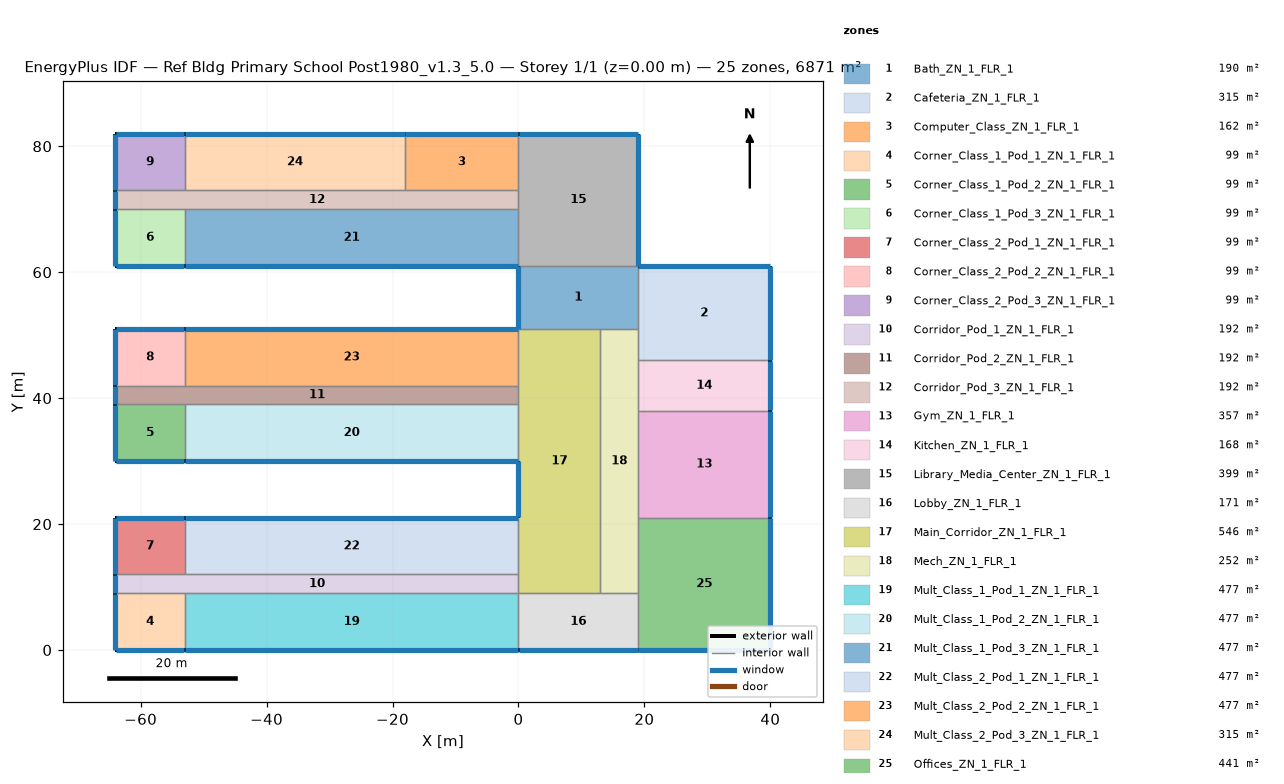
=== STOREY PLAN SPEC (per zone: floor XY polygon, exterior-wall plan segments, windows/doors) ===
zone 1: Bath_ZN_1_FLR_1  (190.0 m²)
  floor: (0.00, 61.00) (19.00, 61.00) (19.00, 51.00) (0.00, 51.00)
  exterior wall: (0.00, 61.00) – (0.00, 51.00)  [10.0 m]
    window: (0.00, 60.95) – (0.00, 51.05)  [14.0 m²]
  interior walls: 4
zone 2: Cafeteria_ZN_1_FLR_1  (315.0 m²)
  floor: (19.00, 61.00) (40.00, 61.00) (40.00, 46.00) (19.00, 46.00)
  exterior wall: (40.00, 46.00) – (40.00, 61.00)  [15.0 m]
    window: (40.00, 46.05) – (40.00, 60.95)  [21.0 m²]
  exterior wall: (40.00, 61.00) – (19.00, 61.00)  [21.0 m]
    window: (39.95, 61.00) – (19.05, 61.00)  [29.4 m²]
  interior walls: 3
zone 3: Computer_Class_ZN_1_FLR_1  (162.0 m²)
  floor: (-18.00, 82.00) (0.00, 82.00) (0.00, 73.00) (-18.00, 73.00)
  exterior wall: (0.00, 82.00) – (-18.00, 82.00)  [18.0 m]
    window: (-0.05, 82.00) – (-17.95, 82.00)  [25.2 m²]
  interior walls: 3
zone 4: Corner_Class_1_Pod_1_ZN_1_FLR_1  (99.0 m²)
  floor: (-64.00, 9.00) (-53.00, 9.00) (-53.00, 0.00) (-64.00, 0.00)
  exterior wall: (-64.00, 0.00) – (-53.00, 0.00)  [11.0 m]
    window: (-63.95, 0.00) – (-53.05, 0.00)  [15.4 m²]
  exterior wall: (-64.00, 9.00) – (-64.00, 0.00)  [9.0 m]
    window: (-64.00, 8.95) – (-64.00, 0.05)  [12.6 m²]
  interior walls: 2
zone 5: Corner_Class_1_Pod_2_ZN_1_FLR_1  (99.0 m²)
  floor: (-64.00, 39.00) (-53.00, 39.00) (-53.00, 30.00) (-64.00, 30.00)
  exterior wall: (-64.00, 30.00) – (-53.00, 30.00)  [11.0 m]
    window: (-63.95, 30.00) – (-53.05, 30.00)  [15.4 m²]
  exterior wall: (-64.00, 39.00) – (-64.00, 30.00)  [9.0 m]
    window: (-64.00, 38.95) – (-64.00, 30.05)  [12.6 m²]
  interior walls: 2
zone 6: Corner_Class_1_Pod_3_ZN_1_FLR_1  (99.0 m²)
  floor: (-64.00, 70.00) (-53.00, 70.00) (-53.00, 61.00) (-64.00, 61.00)
  exterior wall: (-64.00, 61.00) – (-53.00, 61.00)  [11.0 m]
    window: (-63.95, 61.00) – (-53.05, 61.00)  [15.4 m²]
  exterior wall: (-64.00, 70.00) – (-64.00, 61.00)  [9.0 m]
    window: (-64.00, 69.95) – (-64.00, 61.05)  [12.6 m²]
  interior walls: 2
zone 7: Corner_Class_2_Pod_1_ZN_1_FLR_1  (99.0 m²)
  floor: (-64.00, 21.00) (-53.00, 21.00) (-53.00, 12.00) (-64.00, 12.00)
  exterior wall: (-53.00, 21.00) – (-64.00, 21.00)  [11.0 m]
    window: (-53.05, 21.00) – (-63.95, 21.00)  [15.4 m²]
  exterior wall: (-64.00, 21.00) – (-64.00, 12.00)  [9.0 m]
    window: (-64.00, 20.95) – (-64.00, 12.05)  [12.6 m²]
  interior walls: 2
zone 8: Corner_Class_2_Pod_2_ZN_1_FLR_1  (99.0 m²)
  floor: (-64.00, 51.00) (-53.00, 51.00) (-53.00, 42.00) (-64.00, 42.00)
  exterior wall: (-53.00, 51.00) – (-64.00, 51.00)  [11.0 m]
    window: (-53.05, 51.00) – (-63.95, 51.00)  [15.4 m²]
  exterior wall: (-64.00, 51.00) – (-64.00, 42.00)  [9.0 m]
    window: (-64.00, 50.95) – (-64.00, 42.05)  [12.6 m²]
  interior walls: 2
zone 9: Corner_Class_2_Pod_3_ZN_1_FLR_1  (99.0 m²)
  floor: (-64.00, 82.00) (-53.00, 82.00) (-53.00, 73.00) (-64.00, 73.00)
  exterior wall: (-53.00, 82.00) – (-64.00, 82.00)  [11.0 m]
    window: (-53.05, 82.00) – (-63.95, 82.00)  [15.4 m²]
  exterior wall: (-64.00, 82.00) – (-64.00, 73.00)  [9.0 m]
    window: (-64.00, 81.95) – (-64.00, 73.05)  [12.6 m²]
  interior walls: 2
zone 10: Corridor_Pod_1_ZN_1_FLR_1  (192.0 m²)
  floor: (-64.00, 12.00) (0.00, 12.00) (0.00, 9.00) (-64.00, 9.00)
  exterior wall: (-64.00, 12.00) – (-64.00, 9.00)  [3.0 m]
    window: (-64.00, 11.95) – (-64.00, 9.05)  [4.2 m²]
  interior walls: 5
zone 11: Corridor_Pod_2_ZN_1_FLR_1  (192.0 m²)
  floor: (-64.00, 42.00) (0.00, 42.00) (0.00, 39.00) (-64.00, 39.00)
  exterior wall: (-64.00, 42.00) – (-64.00, 39.00)  [3.0 m]
    window: (-64.00, 41.95) – (-64.00, 39.05)  [4.2 m²]
  interior walls: 5
zone 12: Corridor_Pod_3_ZN_1_FLR_1  (192.0 m²)
  floor: (-64.00, 73.00) (0.00, 73.00) (0.00, 70.00) (-64.00, 70.00)
  exterior wall: (-64.00, 73.00) – (-64.00, 70.00)  [3.0 m]
    window: (-64.00, 72.95) – (-64.00, 70.05)  [4.2 m²]
  interior walls: 6
zone 13: Gym_ZN_1_FLR_1  (357.0 m²)
  floor: (19.00, 38.00) (40.00, 38.00) (40.00, 21.00) (19.00, 21.00)
  exterior wall: (40.00, 21.00) – (40.00, 38.00)  [17.0 m]
    window: (40.00, 21.05) – (40.00, 37.95)  [23.8 m²]
  interior walls: 3
zone 14: Kitchen_ZN_1_FLR_1  (168.0 m²)
  floor: (19.00, 46.00) (40.00, 46.00) (40.00, 38.00) (19.00, 38.00)
  exterior wall: (40.00, 38.00) – (40.00, 46.00)  [8.0 m]
    window: (40.00, 38.05) – (40.00, 45.95)  [11.2 m²]
  interior walls: 3
zone 15: Library_Media_Center_ZN_1_FLR_1  (399.0 m²)
  floor: (0.00, 82.00) (19.00, 82.00) (19.00, 61.00) (0.00, 61.00)
  exterior wall: (19.00, 61.00) – (19.00, 82.00)  [21.0 m]
    window: (19.00, 61.05) – (19.00, 81.95)  [29.4 m²]
  exterior wall: (19.00, 82.00) – (0.00, 82.00)  [19.0 m]
    window: (18.95, 82.00) – (0.05, 82.00)  [26.6 m²]
  interior walls: 4
zone 16: Lobby_ZN_1_FLR_1  (171.0 m²)
  floor: (0.00, 9.00) (19.00, 9.00) (19.00, 0.00) (0.00, 0.00)
  exterior wall: (0.00, 0.00) – (19.00, 0.00)  [19.0 m]
    window: (0.05, 0.00) – (18.95, 0.00)  [26.6 m²]
  interior walls: 4
zone 17: Main_Corridor_ZN_1_FLR_1  (546.0 m²)
  floor: (0.00, 51.00) (13.00, 51.00) (13.00, 9.00) (0.00, 9.00)
  exterior wall: (0.00, 30.00) – (0.00, 21.00)  [9.0 m]
    window: (0.00, 29.95) – (0.00, 21.05)  [12.6 m²]
  interior walls: 8
zone 18: Mech_ZN_1_FLR_1  (252.0 m²)
  floor: (13.00, 51.00) (19.00, 51.00) (19.00, 9.00) (13.00, 9.00)
  interior walls: 7
zone 19: Mult_Class_1_Pod_1_ZN_1_FLR_1  (477.0 m²)
  floor: (-53.00, 9.00) (0.00, 9.00) (0.00, 0.00) (-53.00, 0.00)
  exterior wall: (-53.00, 0.00) – (0.00, 0.00)  [53.0 m]
    window: (-52.95, 0.00) – (-0.05, 0.00)  [74.2 m²]
  interior walls: 3
zone 20: Mult_Class_1_Pod_2_ZN_1_FLR_1  (477.0 m²)
  floor: (-53.00, 39.00) (0.00, 39.00) (0.00, 30.00) (-53.00, 30.00)
  exterior wall: (-53.00, 30.00) – (0.00, 30.00)  [53.0 m]
    window: (-52.95, 30.00) – (-0.05, 30.00)  [74.2 m²]
  interior walls: 3
zone 21: Mult_Class_1_Pod_3_ZN_1_FLR_1  (477.0 m²)
  floor: (-53.00, 70.00) (0.00, 70.00) (0.00, 61.00) (-53.00, 61.00)
  exterior wall: (-53.00, 61.00) – (0.00, 61.00)  [53.0 m]
    window: (-52.95, 61.00) – (-0.05, 61.00)  [74.2 m²]
  interior walls: 3
zone 22: Mult_Class_2_Pod_1_ZN_1_FLR_1  (477.0 m²)
  floor: (-53.00, 21.00) (0.00, 21.00) (0.00, 12.00) (-53.00, 12.00)
  exterior wall: (0.00, 21.00) – (-53.00, 21.00)  [53.0 m]
    window: (-0.05, 21.00) – (-52.95, 21.00)  [74.2 m²]
  interior walls: 3
zone 23: Mult_Class_2_Pod_2_ZN_1_FLR_1  (477.0 m²)
  floor: (-53.00, 51.00) (0.00, 51.00) (0.00, 42.00) (-53.00, 42.00)
  exterior wall: (0.00, 51.00) – (-53.00, 51.00)  [53.0 m]
    window: (-0.05, 51.00) – (-52.95, 51.00)  [74.2 m²]
  interior walls: 3
zone 24: Mult_Class_2_Pod_3_ZN_1_FLR_1  (315.0 m²)
  floor: (-53.00, 82.00) (-18.00, 82.00) (-18.00, 73.00) (-53.00, 73.00)
  exterior wall: (-18.00, 82.00) – (-53.00, 82.00)  [35.0 m]
    window: (-18.05, 82.00) – (-52.95, 82.00)  [49.0 m²]
  interior walls: 3
zone 25: Offices_ZN_1_FLR_1  (441.0 m²)
  floor: (19.00, 21.00) (40.00, 21.00) (40.00, 0.00) (19.00, 0.00)
  exterior wall: (19.00, 0.00) – (40.00, 0.00)  [21.0 m]
    window: (19.05, 0.00) – (39.95, 0.00)  [29.4 m²]
  exterior wall: (40.00, 0.00) – (40.00, 21.00)  [21.0 m]
    window: (40.00, 0.05) – (40.00, 20.95)  [29.4 m²]
  interior walls: 3

=== DERIVED (storey summary) ===
Building: Ref Bldg Primary School Post1980_v1.3_5.0
Storey: 1 of 1  (floor level z = 0.00 m)
Storey gross floor area: 6871.0 m²
Zones on this storey: 25
  - Bath_ZN_1_FLR_1: floor 190.0 m²; exterior wall 10.0 m (40.0 m²); 1 window(s) 14.0 m²; WWR 35.0%
  - Cafeteria_ZN_1_FLR_1: floor 315.0 m²; exterior wall 36.0 m (144.0 m²); 2 window(s) 50.4 m²; WWR 35.0%
  - Computer_Class_ZN_1_FLR_1: floor 162.0 m²; exterior wall 18.0 m (72.0 m²); 1 window(s) 25.2 m²; WWR 35.0%
  - Corner_Class_1_Pod_1_ZN_1_FLR_1: floor 99.0 m²; exterior wall 20.0 m (80.0 m²); 2 window(s) 28.0 m²; WWR 35.0%
  - Corner_Class_1_Pod_2_ZN_1_FLR_1: floor 99.0 m²; exterior wall 20.0 m (80.0 m²); 2 window(s) 28.0 m²; WWR 35.0%
  - Corner_Class_1_Pod_3_ZN_1_FLR_1: floor 99.0 m²; exterior wall 20.0 m (80.0 m²); 2 window(s) 28.0 m²; WWR 35.0%
  - Corner_Class_2_Pod_1_ZN_1_FLR_1: floor 99.0 m²; exterior wall 20.0 m (80.0 m²); 2 window(s) 28.0 m²; WWR 35.0%
  - Corner_Class_2_Pod_2_ZN_1_FLR_1: floor 99.0 m²; exterior wall 20.0 m (80.0 m²); 2 window(s) 28.0 m²; WWR 35.0%
  - Corner_Class_2_Pod_3_ZN_1_FLR_1: floor 99.0 m²; exterior wall 20.0 m (80.0 m²); 2 window(s) 28.0 m²; WWR 35.0%
  - Corridor_Pod_1_ZN_1_FLR_1: floor 192.0 m²; exterior wall 3.0 m (12.0 m²); 1 window(s) 4.2 m²; WWR 35.0%
  - Corridor_Pod_2_ZN_1_FLR_1: floor 192.0 m²; exterior wall 3.0 m (12.0 m²); 1 window(s) 4.2 m²; WWR 35.0%
  - Corridor_Pod_3_ZN_1_FLR_1: floor 192.0 m²; exterior wall 3.0 m (12.0 m²); 1 window(s) 4.2 m²; WWR 35.0%
  - Gym_ZN_1_FLR_1: floor 357.0 m²; exterior wall 17.0 m (68.0 m²); 1 window(s) 23.8 m²; WWR 35.0%
  - Kitchen_ZN_1_FLR_1: floor 168.0 m²; exterior wall 8.0 m (32.0 m²); 1 window(s) 11.2 m²; WWR 35.0%
  - Library_Media_Center_ZN_1_FLR_1: floor 399.0 m²; exterior wall 40.0 m (160.0 m²); 2 window(s) 56.0 m²; WWR 35.0%
  - Lobby_ZN_1_FLR_1: floor 171.0 m²; exterior wall 19.0 m (76.0 m²); 1 window(s) 26.6 m²; WWR 35.0%
  - Main_Corridor_ZN_1_FLR_1: floor 546.0 m²; exterior wall 9.0 m (36.0 m²); 1 window(s) 12.6 m²; WWR 35.0%
  - Mech_ZN_1_FLR_1: floor 252.0 m²
  - Mult_Class_1_Pod_1_ZN_1_FLR_1: floor 477.0 m²; exterior wall 53.0 m (212.0 m²); 1 window(s) 74.2 m²; WWR 35.0%
  - Mult_Class_1_Pod_2_ZN_1_FLR_1: floor 477.0 m²; exterior wall 53.0 m (212.0 m²); 1 window(s) 74.2 m²; WWR 35.0%
  - Mult_Class_1_Pod_3_ZN_1_FLR_1: floor 477.0 m²; exterior wall 53.0 m (212.0 m²); 1 window(s) 74.2 m²; WWR 35.0%
  - Mult_Class_2_Pod_1_ZN_1_FLR_1: floor 477.0 m²; exterior wall 53.0 m (212.0 m²); 1 window(s) 74.2 m²; WWR 35.0%
  - Mult_Class_2_Pod_2_ZN_1_FLR_1: floor 477.0 m²; exterior wall 53.0 m (212.0 m²); 1 window(s) 74.2 m²; WWR 35.0%
  - Mult_Class_2_Pod_3_ZN_1_FLR_1: floor 315.0 m²; exterior wall 35.0 m (140.0 m²); 1 window(s) 49.0 m²; WWR 35.0%
  - Offices_ZN_1_FLR_1: floor 441.0 m²; exterior wall 42.0 m (168.0 m²); 2 window(s) 58.8 m²; WWR 35.0%
Zone adjacency (shared interzone walls):
  - Bath_ZN_1_FLR_1 ↔ Cafeteria_ZN_1_FLR_1
  - Bath_ZN_1_FLR_1 ↔ Library_Media_Center_ZN_1_FLR_1
  - Bath_ZN_1_FLR_1 ↔ Main_Corridor_ZN_1_FLR_1
  - Bath_ZN_1_FLR_1 ↔ Mech_ZN_1_FLR_1
  - Cafeteria_ZN_1_FLR_1 ↔ Kitchen_ZN_1_FLR_1
  - Cafeteria_ZN_1_FLR_1 ↔ Mech_ZN_1_FLR_1
  - Computer_Class_ZN_1_FLR_1 ↔ Corridor_Pod_3_ZN_1_FLR_1
  - Computer_Class_ZN_1_FLR_1 ↔ Library_Media_Center_ZN_1_FLR_1
  - Computer_Class_ZN_1_FLR_1 ↔ Mult_Class_2_Pod_3_ZN_1_FLR_1
  - Corner_Class_1_Pod_1_ZN_1_FLR_1 ↔ Corridor_Pod_1_ZN_1_FLR_1
  - Corner_Class_1_Pod_1_ZN_1_FLR_1 ↔ Mult_Class_1_Pod_1_ZN_1_FLR_1
  - Corner_Class_1_Pod_2_ZN_1_FLR_1 ↔ Corridor_Pod_2_ZN_1_FLR_1
  - Corner_Class_1_Pod_2_ZN_1_FLR_1 ↔ Mult_Class_1_Pod_2_ZN_1_FLR_1
  - Corner_Class_1_Pod_3_ZN_1_FLR_1 ↔ Corridor_Pod_3_ZN_1_FLR_1
  - Corner_Class_1_Pod_3_ZN_1_FLR_1 ↔ Mult_Class_1_Pod_3_ZN_1_FLR_1
  - Corner_Class_2_Pod_1_ZN_1_FLR_1 ↔ Corridor_Pod_1_ZN_1_FLR_1
  - Corner_Class_2_Pod_1_ZN_1_FLR_1 ↔ Mult_Class_2_Pod_1_ZN_1_FLR_1
  - Corner_Class_2_Pod_2_ZN_1_FLR_1 ↔ Corridor_Pod_2_ZN_1_FLR_1
  - Corner_Class_2_Pod_2_ZN_1_FLR_1 ↔ Mult_Class_2_Pod_2_ZN_1_FLR_1
  - Corner_Class_2_Pod_3_ZN_1_FLR_1 ↔ Corridor_Pod_3_ZN_1_FLR_1
  - Corner_Class_2_Pod_3_ZN_1_FLR_1 ↔ Mult_Class_2_Pod_3_ZN_1_FLR_1
  - Corridor_Pod_1_ZN_1_FLR_1 ↔ Main_Corridor_ZN_1_FLR_1
  - Corridor_Pod_1_ZN_1_FLR_1 ↔ Mult_Class_1_Pod_1_ZN_1_FLR_1
  - Corridor_Pod_1_ZN_1_FLR_1 ↔ Mult_Class_2_Pod_1_ZN_1_FLR_1
  - Corridor_Pod_2_ZN_1_FLR_1 ↔ Main_Corridor_ZN_1_FLR_1
  - Corridor_Pod_2_ZN_1_FLR_1 ↔ Mult_Class_1_Pod_2_ZN_1_FLR_1
  - Corridor_Pod_2_ZN_1_FLR_1 ↔ Mult_Class_2_Pod_2_ZN_1_FLR_1
  - Corridor_Pod_3_ZN_1_FLR_1 ↔ Library_Media_Center_ZN_1_FLR_1
  - Corridor_Pod_3_ZN_1_FLR_1 ↔ Mult_Class_1_Pod_3_ZN_1_FLR_1
  - Corridor_Pod_3_ZN_1_FLR_1 ↔ Mult_Class_2_Pod_3_ZN_1_FLR_1
  - Gym_ZN_1_FLR_1 ↔ Kitchen_ZN_1_FLR_1
  - Gym_ZN_1_FLR_1 ↔ Mech_ZN_1_FLR_1
  - Gym_ZN_1_FLR_1 ↔ Offices_ZN_1_FLR_1
  - Kitchen_ZN_1_FLR_1 ↔ Mech_ZN_1_FLR_1
  - Library_Media_Center_ZN_1_FLR_1 ↔ Mult_Class_1_Pod_3_ZN_1_FLR_1
  - Lobby_ZN_1_FLR_1 ↔ Main_Corridor_ZN_1_FLR_1
  - Lobby_ZN_1_FLR_1 ↔ Mech_ZN_1_FLR_1
  - Lobby_ZN_1_FLR_1 ↔ Mult_Class_1_Pod_1_ZN_1_FLR_1
  - Lobby_ZN_1_FLR_1 ↔ Offices_ZN_1_FLR_1
  - Main_Corridor_ZN_1_FLR_1 ↔ Mech_ZN_1_FLR_1
  - Main_Corridor_ZN_1_FLR_1 ↔ Mult_Class_1_Pod_2_ZN_1_FLR_1
  - Main_Corridor_ZN_1_FLR_1 ↔ Mult_Class_2_Pod_1_ZN_1_FLR_1
  - Main_Corridor_ZN_1_FLR_1 ↔ Mult_Class_2_Pod_2_ZN_1_FLR_1
  - Mech_ZN_1_FLR_1 ↔ Offices_ZN_1_FLR_1